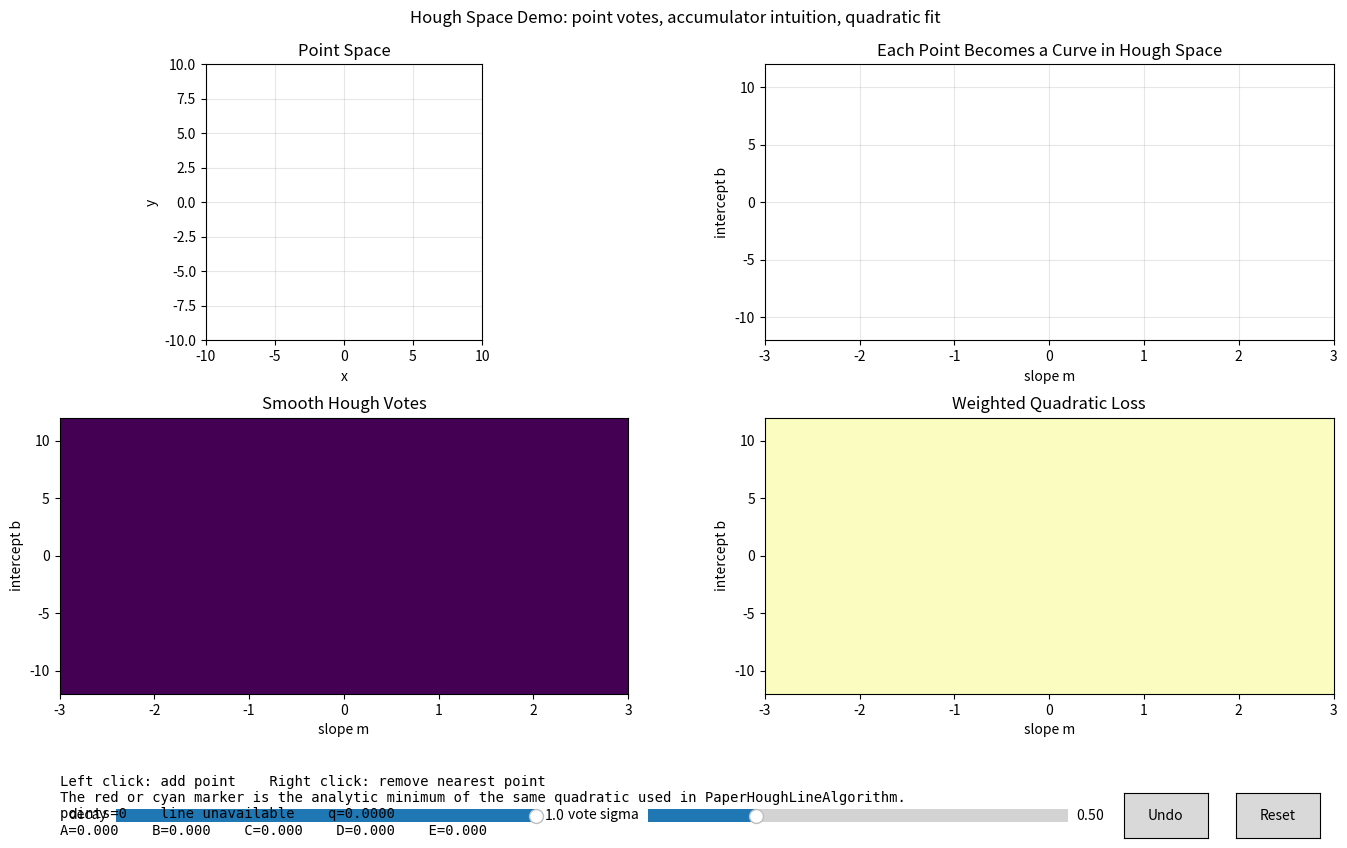

Here is the Python script that generated this plot:
"""Interactive demo of Hough space voting and the repo's quadratic tracker.

Run:
    python explanations/hough_space_demo.py

Controls:
    - Left click in the point-space panel to add a point.
    - Right click in the point-space panel to remove the nearest point.
    - Use the sliders to change decay and vote width.
    - Use Undo / Reset to manage the point set.
"""

from __future__ import annotations

from dataclasses import dataclass

import matplotlib.pyplot as plt
import numpy as np
from matplotlib.widgets import Button, Slider


@dataclass
class FitResult:
    slope: float | None
    intercept: float | None
    q: float
    coeffs: tuple[float, float, float, float, float]


class QuadraticHoughDemo:
    """Interactive visualization for point-space and slope/intercept Hough space."""

    def __init__(self) -> None:
        self.points: list[tuple[float, float]] = []

        self.x_range = (-10.0, 10.0)
        self.y_range = (-10.0, 10.0)
        self.m_range = (-3.0, 3.0)
        self.b_range = (-12.0, 12.0)

        self.curve_m = np.linspace(*self.m_range, 400)
        self.grid_size = 220
        self.m_grid = np.linspace(*self.m_range, self.grid_size)
        self.b_grid = np.linspace(*self.b_range, self.grid_size)
        self.M, self.B = np.meshgrid(self.m_grid, self.b_grid)

        self.fig = plt.figure(figsize=(14, 9))
        grid = self.fig.add_gridspec(
            2,
            2,
            left=0.06,
            right=0.97,
            top=0.92,
            bottom=0.22,
            hspace=0.28,
            wspace=0.24,
        )

        self.ax_points = self.fig.add_subplot(grid[0, 0])
        self.ax_curves = self.fig.add_subplot(grid[0, 1])
        self.ax_votes = self.fig.add_subplot(grid[1, 0])
        self.ax_loss = self.fig.add_subplot(grid[1, 1])

        self._style_axes()
        self._build_controls()

        self.fig.canvas.mpl_connect("button_press_event", self.on_click)
        self.update_visuals()

    def _style_axes(self) -> None:
        self.ax_points.set_title("Point Space")
        self.ax_points.set_xlabel("x")
        self.ax_points.set_ylabel("y")
        self.ax_points.set_xlim(*self.x_range)
        self.ax_points.set_ylim(*self.y_range)
        self.ax_points.grid(True, alpha=0.3)
        self.ax_points.set_aspect("equal")

        self.ax_curves.set_title("Each Point Becomes a Curve in Hough Space")
        self.ax_curves.set_xlabel("slope m")
        self.ax_curves.set_ylabel("intercept b")
        self.ax_curves.set_xlim(*self.m_range)
        self.ax_curves.set_ylim(*self.b_range)
        self.ax_curves.grid(True, alpha=0.3)

        self.ax_votes.set_title("Smooth Hough Votes")
        self.ax_votes.set_xlabel("slope m")
        self.ax_votes.set_ylabel("intercept b")

        self.ax_loss.set_title("Weighted Quadratic Loss")
        self.ax_loss.set_xlabel("slope m")
        self.ax_loss.set_ylabel("intercept b")

    def _build_controls(self) -> None:
        self.info_text = self.fig.text(
            0.06,
            0.13,
            "",
            fontsize=10,
            family="monospace",
            va="top",
        )

        decay_ax = self.fig.add_axes([0.10, 0.07, 0.30, 0.03])
        sigma_ax = self.fig.add_axes([0.48, 0.07, 0.30, 0.03])
        undo_ax = self.fig.add_axes([0.82, 0.06, 0.06, 0.05])
        reset_ax = self.fig.add_axes([0.90, 0.06, 0.06, 0.05])

        self.decay_slider = Slider(
            ax=decay_ax,
            label="decay",
            valmin=0.80,
            valmax=1.00,
            valinit=1.00,
            valstep=0.005,
        )
        self.sigma_slider = Slider(
            ax=sigma_ax,
            label="vote sigma",
            valmin=0.15,
            valmax=1.50,
            valinit=0.50,
            valstep=0.05,
        )
        self.undo_button = Button(undo_ax, "Undo")
        self.reset_button = Button(reset_ax, "Reset")

        self.decay_slider.on_changed(lambda _: self.update_visuals())
        self.sigma_slider.on_changed(lambda _: self.update_visuals())
        self.undo_button.on_clicked(self.on_undo)
        self.reset_button.on_clicked(self.on_reset)

    def _weights(self, count: int) -> np.ndarray:
        if count == 0:
            return np.zeros(0, dtype=float)
        decay = float(self.decay_slider.val)
        ages = np.arange(count - 1, -1, -1, dtype=float)
        return decay ** ages

    def _fit_quadratic_tracker(self) -> FitResult:
        decay = float(self.decay_slider.val)

        A = 0.0
        B = 0.0
        C = 0.0
        D = 0.0
        E = 0.0

        for x, y in self.points:
            A *= decay
            B *= decay
            C *= decay
            D *= decay
            E *= decay

            A += y * y
            B += 2.0 * y
            C += 1.0
            D += -2.0 * x * y
            E += -2.0 * x

        q = 4.0 * A * C - B * B
        if abs(q) < 1e-9:
            return FitResult(None, None, q, (A, B, C, D, E))

        intercept = (D * B - 2.0 * A * E) / q
        slope = (B * E - 2.0 * C * D) / q
        return FitResult(slope, intercept, q, (A, B, C, D, E))

    def _compute_surfaces(self) -> tuple[np.ndarray, np.ndarray]:
        if not self.points:
            empty = np.zeros_like(self.M)
            return empty, empty

        sigma = float(self.sigma_slider.val)
        weights = self._weights(len(self.points))

        votes = np.zeros_like(self.M)
        loss = np.zeros_like(self.M)

        for weight, (x, y) in zip(weights, self.points):
            residual = x - (self.M * y + self.B)
            votes += weight * np.exp(-0.5 * (residual / sigma) ** 2)
            loss += weight * (residual ** 2)

        return votes, loss

    def on_click(self, event) -> None:
        if event.inaxes != self.ax_points or event.xdata is None or event.ydata is None:
            return

        point = (float(event.xdata), float(event.ydata))

        if event.button == 1:
            self.points.append(point)
        elif event.button == 3 and self.points:
            pts = np.asarray(self.points)
            distances = np.hypot(pts[:, 0] - point[0], pts[:, 1] - point[1])
            self.points.pop(int(np.argmin(distances)))
        else:
            return

        self.update_visuals()

    def on_undo(self, _event) -> None:
        if self.points:
            self.points.pop()
            self.update_visuals()

    def on_reset(self, _event) -> None:
        self.points.clear()
        self.update_visuals()

    def update_visuals(self) -> None:
        votes, loss = self._compute_surfaces()
        fit = self._fit_quadratic_tracker()

        self.ax_points.clear()
        self.ax_curves.clear()
        self.ax_votes.clear()
        self.ax_loss.clear()
        self._style_axes()

        self.ax_votes.imshow(
            votes,
            origin="lower",
            extent=[*self.m_range, *self.b_range],
            aspect="auto",
            cmap="viridis",
        )
        self.ax_loss.imshow(
            loss,
            origin="lower",
            extent=[*self.m_range, *self.b_range],
            aspect="auto",
            cmap="magma_r",
        )

        colors = plt.cm.tab10(np.linspace(0, 1, max(len(self.points), 1)))

        if self.points:
            pts = np.asarray(self.points)
            self.ax_points.scatter(pts[:, 0], pts[:, 1], c=colors[: len(pts)], s=45)

            for index, ((x, y), color) in enumerate(zip(self.points, colors), start=1):
                curve_b = x - self.curve_m * y
                self.ax_curves.plot(
                    self.curve_m,
                    curve_b,
                    color=color,
                    alpha=0.85,
                    linewidth=1.5,
                    label=f"p{index}: ({x:.1f}, {y:.1f})",
                )

            if len(self.points) <= 8:
                self.ax_curves.legend(loc="upper right", fontsize=8)

        if fit.slope is not None and fit.intercept is not None:
            ys = np.linspace(*self.y_range, 200)
            xs = fit.slope * ys + fit.intercept

            self.ax_points.plot(xs, ys, color="crimson", linewidth=2.5)
            self.ax_points.scatter(
                [fit.intercept],
                [0.0],
                color="crimson",
                marker="x",
                s=80,
            )

            self.ax_curves.scatter(
                [fit.slope],
                [fit.intercept],
                color="crimson",
                marker="x",
                s=80,
            )
            self.ax_votes.scatter(
                [fit.slope],
                [fit.intercept],
                color="white",
                marker="x",
                s=80,
            )
            self.ax_loss.scatter(
                [fit.slope],
                [fit.intercept],
                color="cyan",
                marker="x",
                s=80,
            )

        if self.points:
            peak_index = np.unravel_index(np.argmax(votes), votes.shape)
            peak_b = self.b_grid[peak_index[0]]
            peak_m = self.m_grid[peak_index[1]]

            self.ax_votes.scatter(
                [peak_m],
                [peak_b],
                color="red",
                marker="o",
                s=35,
                facecolors="none",
                linewidths=1.5,
            )

        A, B, C, D, E = fit.coeffs
        line_text = "line unavailable"
        if fit.slope is not None and fit.intercept is not None:
            line_text = f"x = {fit.slope:+.3f} y {fit.intercept:+.3f}"

        self.info_text.set_text(
            "Left click: add point    Right click: remove nearest point\n"
            "The red or cyan marker is the analytic minimum of the same quadratic used in "
            "PaperHoughLineAlgorithm.\n"
            f"points={len(self.points)}    {line_text}    q={fit.q:.4f}\n"
            f"A={A:.3f}    B={B:.3f}    C={C:.3f}    D={D:.3f}    E={E:.3f}"
        )

        self.fig.canvas.draw_idle()

    def show(self) -> None:
        self.fig.suptitle("Hough Space Demo: point votes, accumulator intuition, quadratic fit")
        plt.show()


def main() -> None:
    demo = QuadraticHoughDemo()
    demo.show()


if __name__ == "__main__":
    main()
